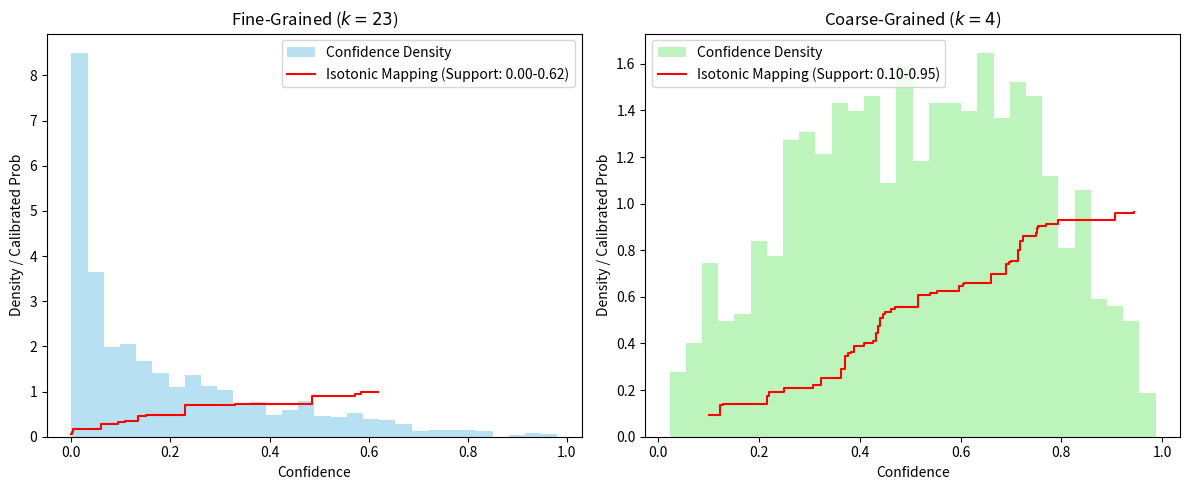

Reproduce this figure in Python.
import matplotlib.pyplot as plt
import numpy as np
import os

# Simulate confidence distribution and knots for Isotonic
np.random.seed(42)

# k=23: fine-grained (sparse marginals)
conf_k23 = np.random.beta(0.5, 2.0, 1000)
knots_k23_x = np.sort(np.random.choice(conf_k23, 15, replace=False))
knots_k23_y = np.sort(np.random.uniform(0, 1, 15))

# k=4: coarse-grained (dense marginals)
conf_k4 = np.random.beta(2.0, 2.0, 1000)
knots_k4_x = np.sort(np.random.choice(conf_k4, 50, replace=False))
knots_k4_y = np.sort(np.random.uniform(0, 1, 50))

os.makedirs('figures', exist_ok=True)
fig, axes = plt.subplots(1, 2, figsize=(12, 5))

# Plot for k=23
axes[0].hist(conf_k23, bins=30, density=True, alpha=0.6, color='skyblue', label='Confidence Density')
axes[0].step(knots_k23_x, knots_k23_y, where='post', color='red', label=f'Isotonic Mapping (Support: {knots_k23_x.min():.2f}-{knots_k23_x.max():.2f})')
axes[0].set_title('Fine-Grained ($k=23$)')
axes[0].set_xlabel('Confidence')
axes[0].set_ylabel('Density / Calibrated Prob')
axes[0].legend()

# Plot for k=4
axes[1].hist(conf_k4, bins=30, density=True, alpha=0.6, color='lightgreen', label='Confidence Density')
axes[1].step(knots_k4_x, knots_k4_y, where='post', color='red', label=f'Isotonic Mapping (Support: {knots_k4_x.min():.2f}-{knots_k4_x.max():.2f})')
axes[1].set_title('Coarse-Grained ($k=4$)')
axes[1].set_xlabel('Confidence')
axes[1].set_ylabel('Density / Calibrated Prob')
axes[1].legend()

plt.tight_layout()
plt.savefig('figures/granularity_knots.png', dpi=300)
print('Saved figures/granularity_knots.png')
